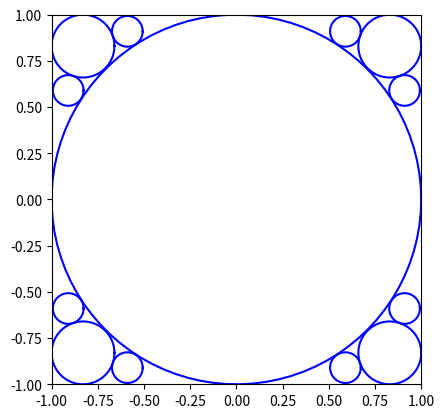

Generate this figure with matplotlib:
import matplotlib.pyplot as plt
import numpy as np

class circle:
    #圆心坐标(x,y)
    #半径 r

    x = 0
    y = 0
    r = 0

    # 定义构造函数。输入变量为圆心坐标及半径
    def __init__(self, x, y, r):
        # self.center = complex(x, y)
        self.x = x
        self.y = y
        self.r = abs(r)

    def getDistance(self,c):
        D=abs(self.x-c.x)+abs(self.y-c.y)
        return D

def check(self,circleList):  ##检查圆与圆是否重叠或超出边界
    if self.x + self.r > 1 or self.x - self.r < -1 or self.y + self.r > 1 or self.y-self.r < -1:  ##圆超出边界，返回false(0)
        return 0
    for c in circleList:
        if self.getDistance(self,c)<(self.r+c.r):
            return 0
    return 1

def search(circleList):  ##在circleList的基础上，找新的符合条件的最大圆

    max_r = 0    ##max_r用于存储最大的半径的圆，初始化为0
    max_x = 0
    max_y = 0
    state=1
    for x in range(-100,100,1):  ##range的分度值似乎不能输入0.01，因此扩大一百倍凑成整数
        x = x / 100
        for y in range(-100,100,1):
            y = y / 100

            for c in circleList:
                if (x-c.x)**2+(y-c.y)**2<c.r**2:
                    state=0

            if state==0:
                state=1

                continue

            r=min(abs(x+1),abs(1-x),abs(y+1),abs(y-1))  ##新圆的半径初始化为到边界最短距离


            for c in circleList:    ##再看r会不会太大，与其他圆相交
                if (x-c.x)**2+(y-c.y)**2<(c.r+r)**2:

                    r=((x-c.x)**2+(y-c.y)**2)**0.5-c.r ##若相交，改变r为相切时的半径

            if r>max_r:  ##存储最大的半径的圆，之后会输入circleList
                max_r=r
                max_x=x
                max_y=y

    new=circle(max_x,max_y,max_r)
    ##print(max_x,max_y,max_r)  ##输出圆的坐标，半径
    circleList.append(new)



def plotCircle(circleList):  ##对给定的圆心(x,y)和半径r画圆
    plt.figure()
    plt.axes().set_aspect('equal')
    plt.xlim([-1, 1])    ##限制作图的坐标系在-1到1之间
    plt.ylim([-1, 1])
    theta = np.linspace(0, 2 * np.pi, 90)
    for c in circleList:
        plt.plot(c.x + c.r * np.cos(theta), c.y + c.r * np.sin(theta), 'b')

    plt.show()


n=13   ################在此输入圆的个数n  ######################
if n>0:
    cList=[]
    while(n):  ##利用贪心算法，第n次search()是基于第n-1次search()得到的最优解，即从n=1时开始找
        search(cList)
        n-=1

    plotCircle(cList)